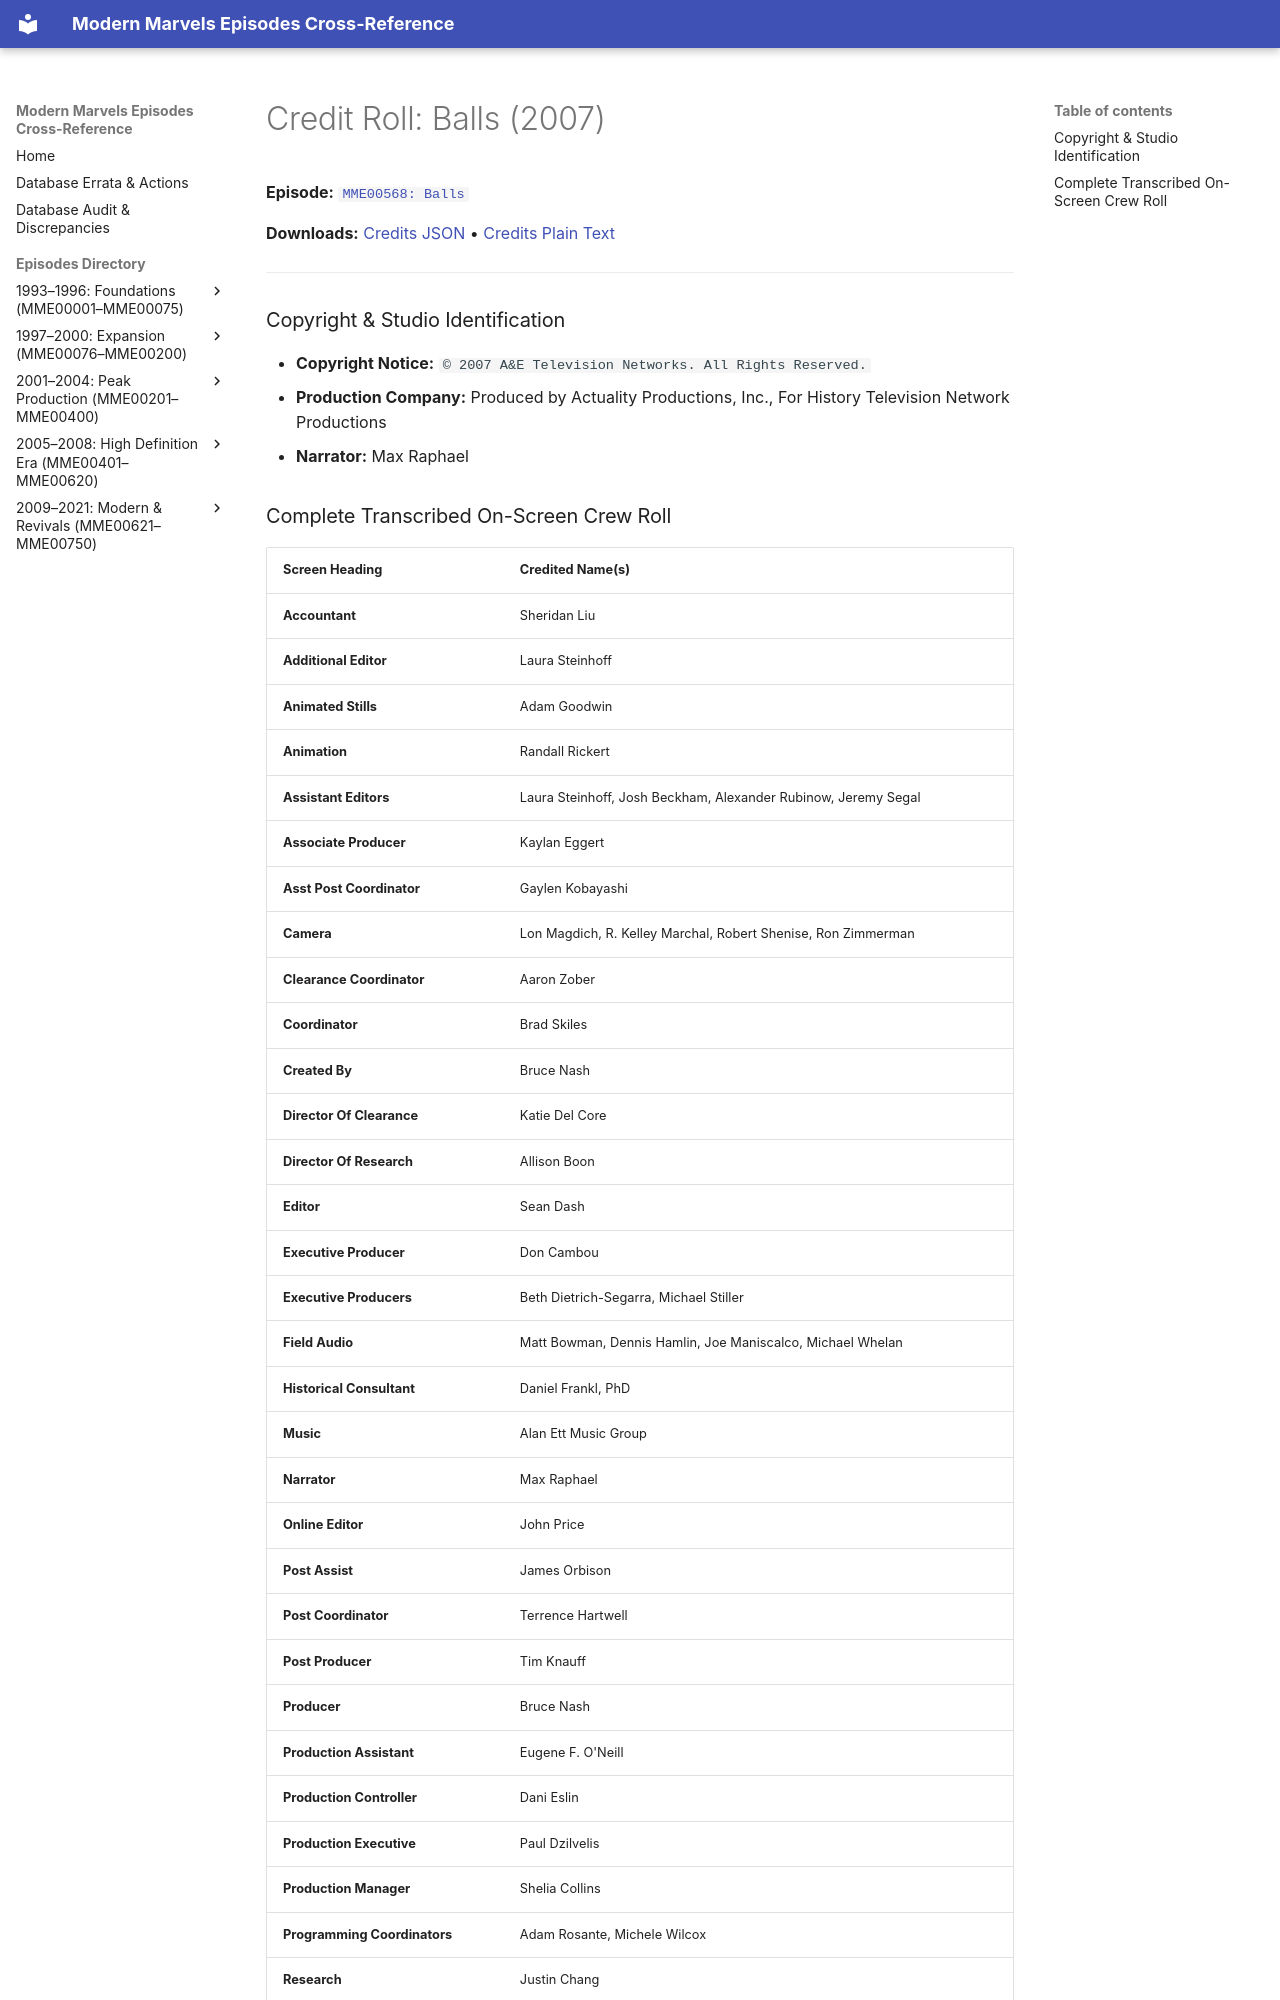

repository: ModernMarvelsFan/ModernMarvels · page: credits/MME00568-credits/index.html · generator: mkdocs

# Credit Roll: Balls (2007)
**Episode:** [`MME00568: Balls`](../episodes/MME00568.md)

**Downloads:** [Credits JSON](json/MME00568-credits.json) • [Credits Plain Text](txt/MME00568-credits.txt)

---

### Copyright & Studio Identification
* **Copyright Notice:** `© 2007 A&E Television Networks. All Rights Reserved.`
* **Production Company:** Produced by Actuality Productions, Inc., For History Television Network Productions
* **Narrator:** Max Raphael
